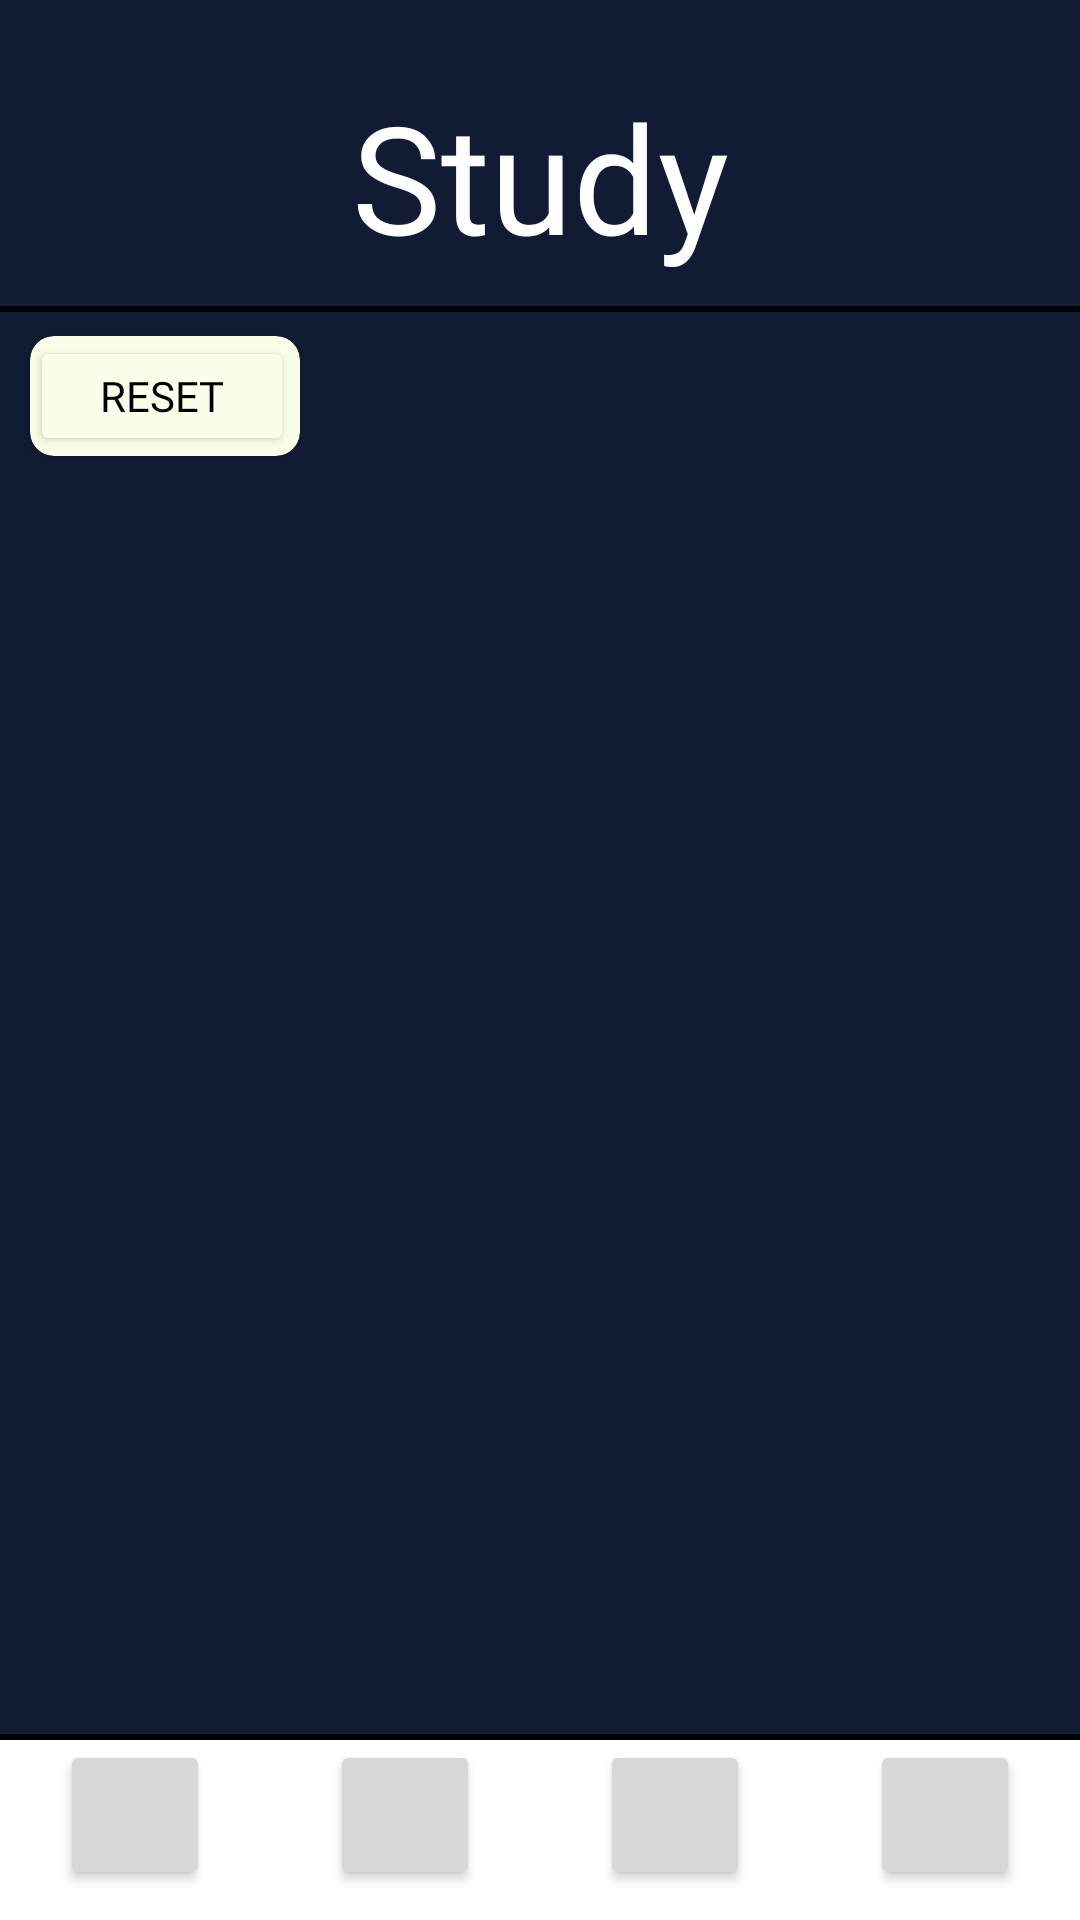

Layout XML and referenced resources for this Android screen:
<!-- AndroidManifest.xml: application theme Theme.AiFlashcards -->
<!-- res/layout/activity_study.xml -->
<androidx.constraintlayout.widget.ConstraintLayout
    xmlns:android="http://schemas.android.com/apk/res/android"
    xmlns:app="http://schemas.android.com/apk/res-auto"
    xmlns:tools="http://schemas.android.com/tools"
    android:layout_width="match_parent"
    android:layout_height="match_parent"
    tools:context=".StudyActivity"
    android:background="@color/BackgroundBlue">

    <TextView
        android:id="@+id/study_title"
        android:layout_width="wrap_content"
        android:layout_height="wrap_content"
        android:fontFamily="@font/archivo_black"
        android:text="Study"
        android:textColor="@color/white"
        android:textSize="50dp"
        android:paddingBottom="10dp"
        app:layout_constraintTop_toTopOf="parent"
        app:layout_constraintStart_toStartOf="parent"
        app:layout_constraintEnd_toEndOf="parent"
        app:layout_constraintBottom_toTopOf="@id/bottomPanel"
        app:layout_constraintVertical_bias=".05" />

    <androidx.cardview.widget.CardView
        android:id="@+id/reset_cv"
        android:layout_width="90dp"
        android:layout_height="40dp"
        android:backgroundTint="@color/backgroundClay"
        android:layout_margin="10dp"
        app:cardCornerRadius="8dp"
        app:layout_constraintStart_toStartOf="parent"
        app:layout_constraintTop_toBottomOf="@id/study_title">

        <Button
            android:id="@+id/reset"
            android:layout_width="wrap_content"
            android:layout_height="wrap_content"
            android:text="Reset"
            android:textColor="@android:color/background_dark"
            android:fontFamily="@font/archivo"
            android:backgroundTint="@color/backgroundClay"
            />

    </androidx.cardview.widget.CardView>

    <androidx.recyclerview.widget.RecyclerView
        android:id="@+id/flashcardRecyclerView"
        android:layout_width="0dp"
        android:layout_height="0dp"
        app:layout_constraintTop_toBottomOf="@id/study_title"
        app:layout_constraintStart_toStartOf="parent"
        app:layout_constraintEnd_toEndOf="parent"
        app:layout_constraintBottom_toTopOf="@id/bottomPanel"/>

    <View
        android:layout_width="0dp"
        android:layout_height="2dp"
        android:background="@android:color/black"
        app:layout_constraintTop_toBottomOf="@id/study_title"
        app:layout_constraintStart_toStartOf="parent"
        app:layout_constraintEnd_toEndOf="parent" />

    <LinearLayout
        android:id="@+id/bottomPanel"
        android:layout_width="0dp"
        android:layout_height="60dp"
        android:orientation="horizontal"
        android:background="@color/white"
        app:layout_constraintBottom_toBottomOf="parent"
        app:layout_constraintStart_toStartOf="parent"
        app:layout_constraintEnd_toEndOf="parent">

        <Button
            android:id="@+id/home"
            android:layout_width="0dp"
            android:layout_height="50dp"
            android:layout_weight="1"
            android:layout_marginStart="20dp"
            android:layout_marginEnd="20dp"
            app:layout_constraintTop_toTopOf="@id/bottomPanel"
            app:layout_constraintBottom_toBottomOf="@id/bottomPanel"/>

        <Button
            android:id="@+id/shuffle"
            android:layout_width="0dp"
            android:layout_height="50dp"
            android:layout_weight="1"
            android:layout_marginStart="20dp"
            android:layout_marginEnd="20dp"
            app:layout_constraintTop_toTopOf="@id/bottomPanel"
            app:layout_constraintBottom_toBottomOf="@id/bottomPanel"/>

        <Button
            android:id="@+id/add"
            android:layout_width="0dp"
            android:layout_height="50dp"
            android:layout_weight="1"
            android:layout_marginStart="20dp"
            android:layout_marginEnd="20dp"
            app:layout_constraintTop_toTopOf="@id/bottomPanel"
            app:layout_constraintBottom_toBottomOf="@id/bottomPanel"/>

        <Button
            android:id="@+id/edit"
            android:layout_width="0dp"
            android:layout_height="50dp"
            android:layout_weight="1"
            android:layout_marginStart="20dp"
            android:layout_marginEnd="20dp"
            app:layout_constraintTop_toTopOf="@id/bottomPanel"
            app:layout_constraintBottom_toBottomOf="@id/bottomPanel"/>

        </LinearLayout>
    <View
        android:layout_width="0dp"
        android:layout_height="2dp"
        android:background="@android:color/black"
        app:layout_constraintStart_toStartOf="parent"
        app:layout_constraintBottom_toTopOf="@id/bottomPanel"
        app:layout_constraintEnd_toEndOf="parent" />

</androidx.constraintlayout.widget.ConstraintLayout>
<!-- resources referenced by this layout -->
<resources>
  <color name="BackgroundBlue">#111c34</color>
  <color name="backgroundClay">#faffe9</color>
  <color name="white">#FFFFFFFF</color>
  <style name="Theme.AiFlashcards" parent="Base.Theme.AiFlashcards" />
  <style name="Base.Theme.AiFlashcards" parent="Theme.Material3.DayNight.NoActionBar">
          
          
      </style>
</resources>
